Dataset: images (GitHub, GiancarlosMamaniBenitez/Seminario1). Classes: durazno, mandarin, manzana, platano.

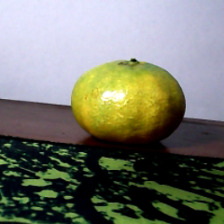
Label: mandarin

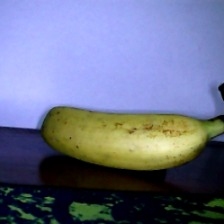
Label: platano

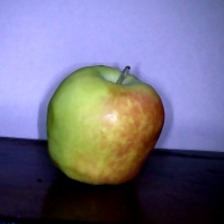
Label: manzana

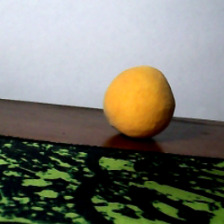
Label: durazno
